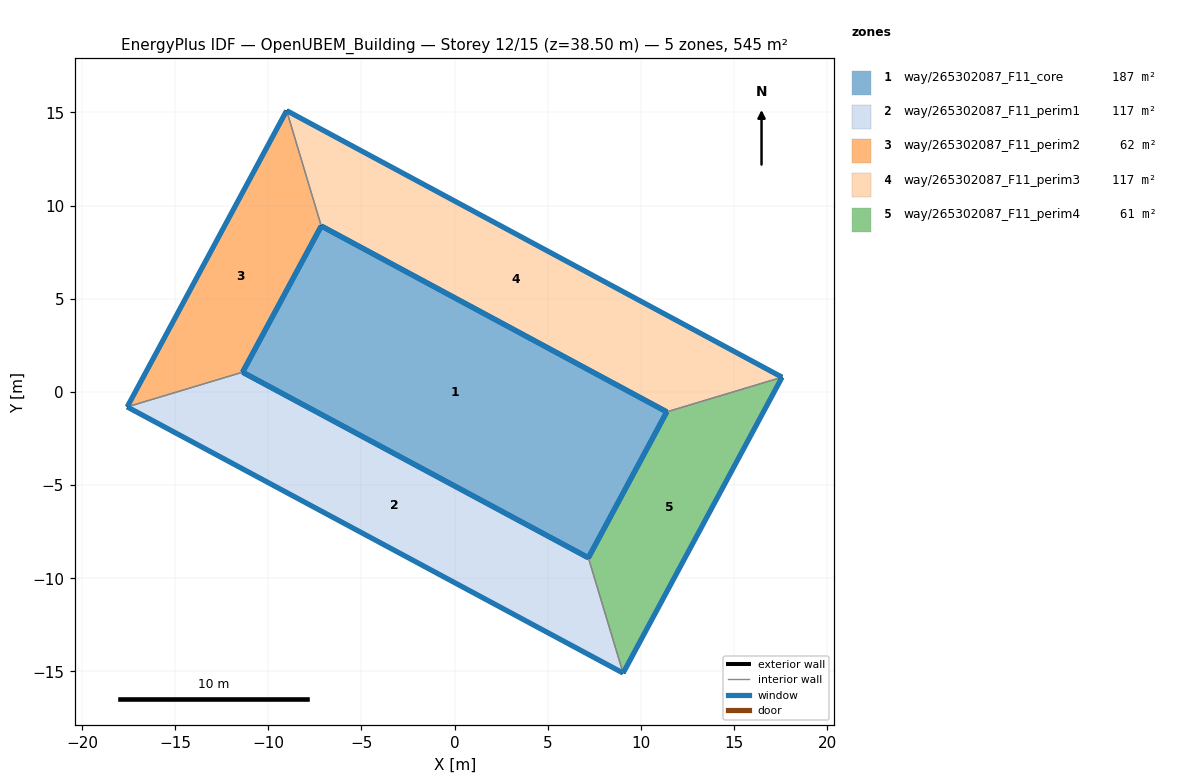
=== STOREY PLAN SPEC (per zone: floor XY polygon, exterior-wall plan segments, windows/doors) ===
zone 1: way/265302087_F11_core  (187.3 m²)
  floor: (11.38, -1.07) (7.17, -8.90) (-11.38, 1.06) (-7.16, 8.90)
  exterior wall: (-11.38, 1.06) – (7.17, -8.90)  [21.1 m]
    window: (-11.37, 1.05) – (7.16, -8.89)  [29.4 m²]
  exterior wall: (-7.16, 8.90) – (-11.38, 1.06)  [8.9 m]
    window: (-7.16, 8.90) – (-11.38, 1.06)  [12.5 m²]
  exterior wall: (11.38, -1.07) – (-7.16, 8.90)  [21.0 m]
    window: (11.37, -1.07) – (-7.15, 8.90)  [29.4 m²]
  exterior wall: (7.17, -8.90) – (11.38, -1.07)  [8.9 m]
    window: (7.18, -8.89) – (11.38, -1.07)  [12.4 m²]
zone 2: way/265302087_F11_perim1  (117.1 m²)
  floor: (9.04, -15.08) (7.17, -8.90) (-11.38, 1.06) (-17.57, -0.80)
  exterior wall: (9.04, -15.08) – (-17.57, -0.80)  [30.2 m]
    window: (9.02, -15.08) – (-17.56, -0.81)  [42.2 m²]
  exterior wall: (-11.38, 1.06) – (7.17, -8.90)  [21.1 m]
    window: (-11.37, 1.05) – (7.16, -8.89)  [29.4 m²]
  interior walls: 2
zone 3: way/265302087_F11_perim2  (61.6 m²)
  floor: (-11.38, 1.06) (-7.16, 8.90) (-9.02, 15.09) (-17.57, -0.80)
  exterior wall: (-17.57, -0.80) – (-9.02, 15.09)  [18.1 m]
    window: (-17.57, -0.80) – (-9.02, 15.09)  [25.2 m²]
  exterior wall: (-7.16, 8.90) – (-11.38, 1.06)  [8.9 m]
    window: (-7.16, 8.90) – (-11.38, 1.06)  [12.5 m²]
  interior walls: 2
zone 4: way/265302087_F11_perim3  (117.1 m²)
  floor: (17.57, 0.79) (-9.02, 15.09) (-7.16, 8.90) (11.38, -1.07)
  exterior wall: (-9.02, 15.09) – (17.57, 0.79)  [30.2 m]
    window: (-9.00, 15.09) – (17.55, 0.80)  [42.2 m²]
  exterior wall: (11.38, -1.07) – (-7.16, 8.90)  [21.0 m]
    window: (11.37, -1.07) – (-7.15, 8.90)  [29.4 m²]
  interior walls: 2
zone 5: way/265302087_F11_perim4  (61.5 m²)
  floor: (9.04, -15.08) (17.57, 0.79) (11.38, -1.07) (7.17, -8.90)
  exterior wall: (17.57, 0.79) – (9.04, -15.08)  [18.0 m]
    window: (17.56, 0.78) – (9.04, -15.08)  [25.2 m²]
  exterior wall: (7.17, -8.90) – (11.38, -1.07)  [8.9 m]
    window: (7.18, -8.89) – (11.38, -1.07)  [12.4 m²]
  interior walls: 2

=== DERIVED (storey summary) ===
Building: OpenUBEM_Building
Storey: 12 of 15  (floor level z = 38.50 m)
Storey gross floor area: 544.6 m²
Zones on this storey: 5
  - way/265302087_F11_core: floor 187.3 m²; exterior wall 59.9 m (209.6 m²); 4 window(s) 83.8 m²; WWR 40.0%
  - way/265302087_F11_perim1: floor 117.1 m²; exterior wall 51.3 m (179.4 m²); 2 window(s) 71.7 m²; WWR 40.0%
  - way/265302087_F11_perim2: floor 61.6 m²; exterior wall 27.0 m (94.4 m²); 2 window(s) 37.7 m²; WWR 40.0%
  - way/265302087_F11_perim3: floor 117.1 m²; exterior wall 51.2 m (179.3 m²); 2 window(s) 71.7 m²; WWR 40.0%
  - way/265302087_F11_perim4: floor 61.5 m²; exterior wall 26.9 m (94.2 m²); 2 window(s) 37.6 m²; WWR 40.0%
Zone adjacency (shared interzone walls):
  - way/265302087_F11_perim1 ↔ way/265302087_F11_perim2
  - way/265302087_F11_perim1 ↔ way/265302087_F11_perim4
  - way/265302087_F11_perim2 ↔ way/265302087_F11_perim3
  - way/265302087_F11_perim3 ↔ way/265302087_F11_perim4